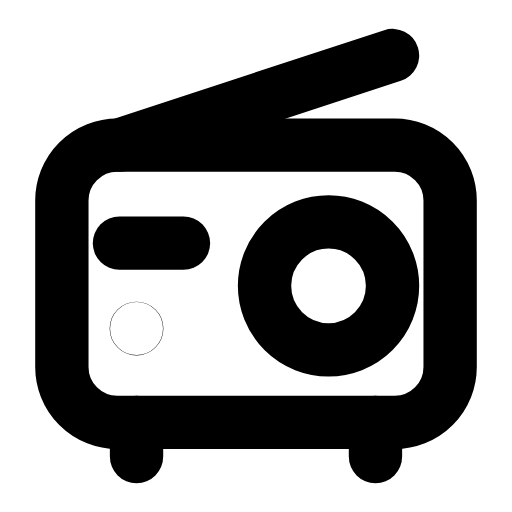
t = 0.00 s
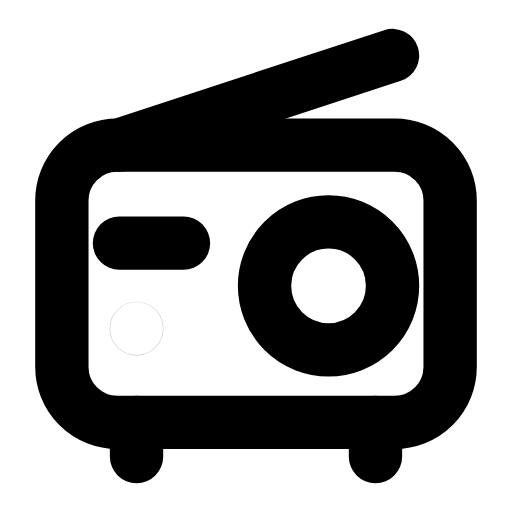
t = 0.22 s
t = 0.44 s: frame unchanged from t = 0.00 s, image omitted
t = 0.68 s: frame unchanged from t = 0.00 s, image omitted
t = 0.92 s: frame unchanged from t = 0.00 s, image omitted
t = 1.16 s: frame unchanged from t = 0.00 s, image omitted

The animated SVG that drew these frames (rendered in a browser with its animation timeline set to each time). Animation: 1 SMIL element (animate=1); one cycle of 1.40 s, repeats indefinitely.

<svg xmlns="http://www.w3.org/2000/svg" width="24" height="24" viewBox="0 0 24 24" fill="none"><rect stroke="currentColor" stroke-width="2.5" stroke-linecap="round" stroke-linejoin="round" fill="none" x="2.9" y="6.8" width="18.2" height="13" rx="2.6"></rect><path stroke="currentColor" stroke-width="2.5" stroke-linecap="round" stroke-linejoin="round" fill="none" d="M6.4 19.8L6.4 21.4M17.6 19.8L17.6 21.4"></path><line stroke="currentColor" stroke-width="2.5" stroke-linecap="round" stroke-linejoin="round" fill="none" x1="5.6" y1="6.8" x2="18.4" y2="2.6"></line><line stroke="currentColor" stroke-width="2.5" stroke-linecap="round" stroke-linejoin="round" fill="none" x1="5.6" y1="11.4" x2="8.6" y2="11.4"></line><circle stroke="currentColor" stroke-width="2.5" stroke-linecap="round" stroke-linejoin="round" fill="none" cx="15.4" cy="13.4" r="3"></circle><circle stroke="currentColor" stroke-width="2.5" stroke-linecap="round" stroke-linejoin="round" fill="none" cx="6.4" cy="15.4" r="0.01"><animate attributeName="opacity" values="1;1;0.15;1;1;1;1;0.15;1;1;1" keyTimes="0;0.144;0.207;0.27;0.45;0.6;0.72;0.762;0.804;0.9;1" dur="1.4s" repeatCount="indefinite" calcMode="spline" keySplines="0.16 1 0.3 1;0.16 1 0.3 1;0.16 1 0.3 1;0.16 1 0.3 1;0.16 1 0.3 1;0.16 1 0.3 1;0.16 1 0.3 1;0.16 1 0.3 1;0.16 1 0.3 1;0.16 1 0.3 1"/></circle></svg>
